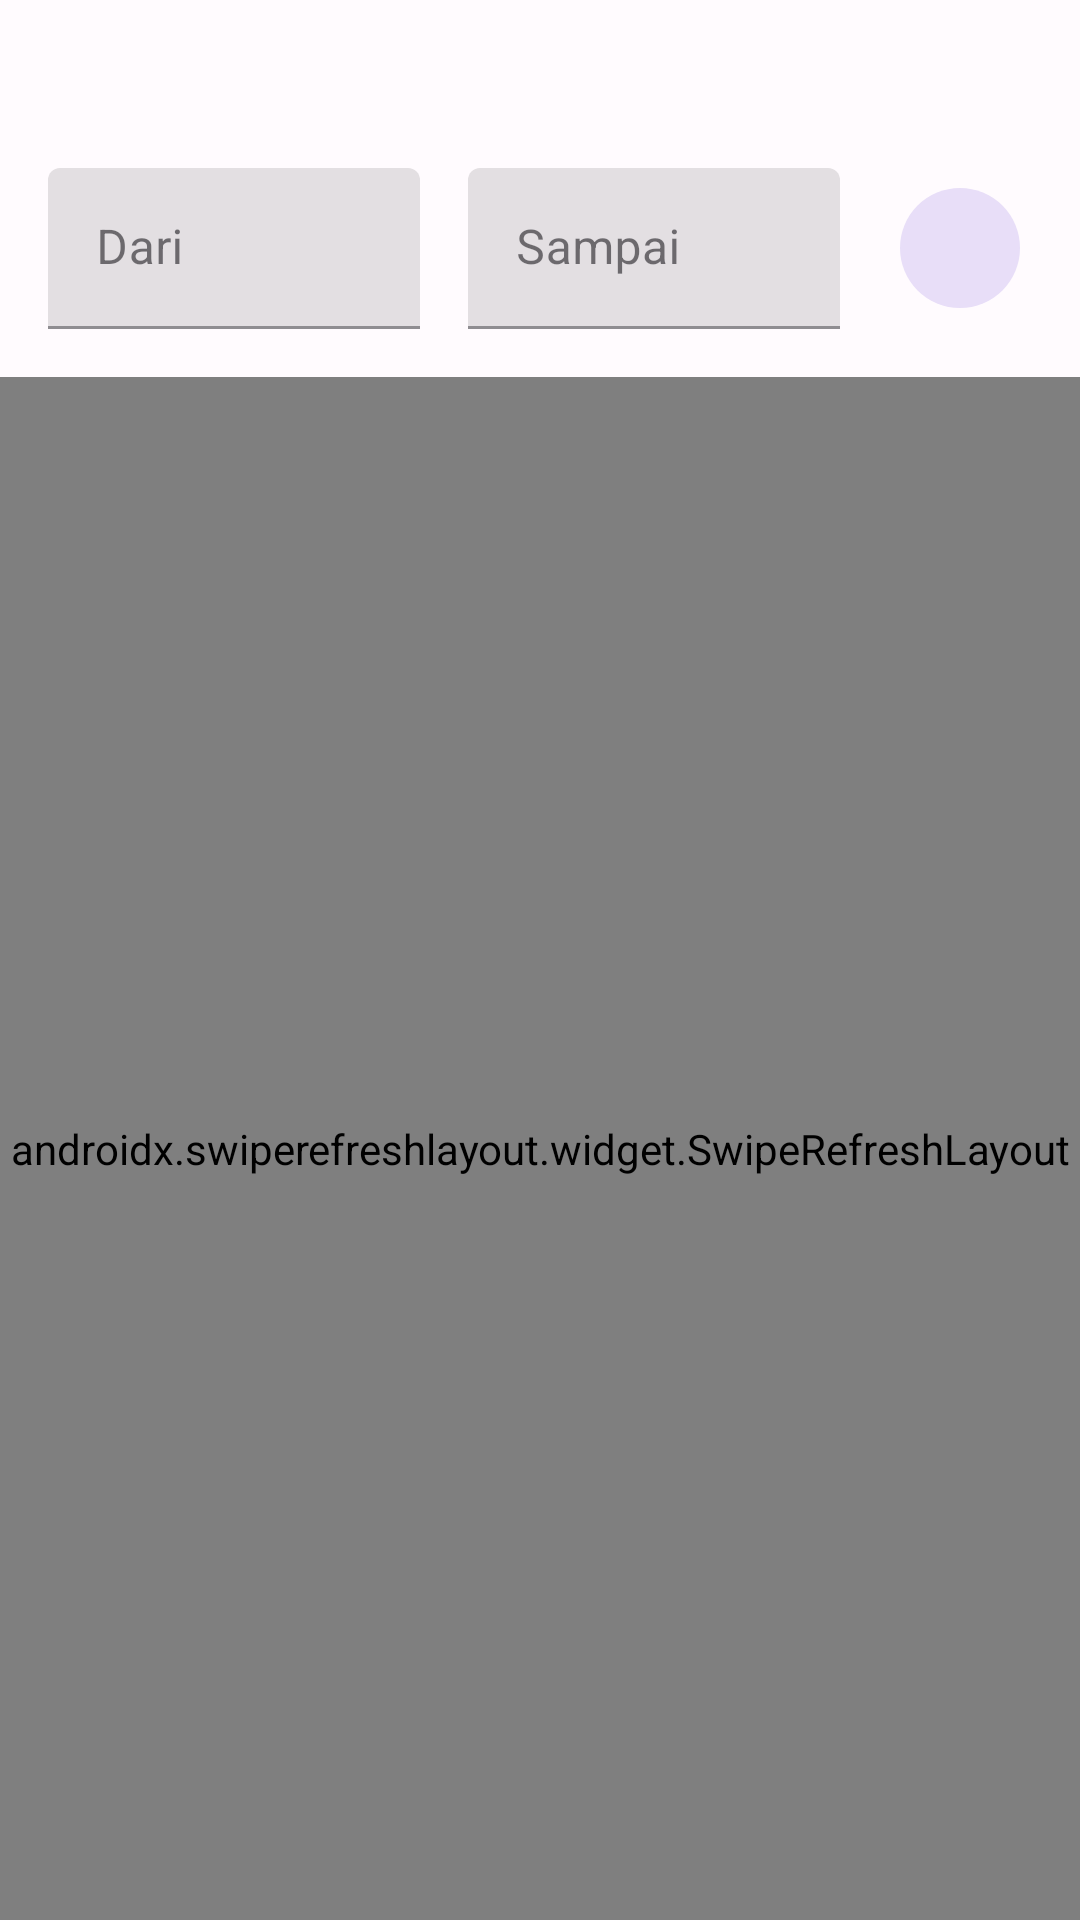

Produce the Android XML layout that renders to this screen, including the resource entries it uses.
<!-- AndroidManifest.xml: activity theme AppTheme -->
<!-- res/layout/activity_merchant_daily_rent.xml -->
<androidx.coordinatorlayout.widget.CoordinatorLayout
    xmlns:android="http://schemas.android.com/apk/res/android"
    xmlns:app="http://schemas.android.com/apk/res-auto"
    xmlns:tools="http://schemas.android.com/tools"
    android:layout_width="match_parent"
    android:layout_height="match_parent"
    tools:context=".activity.MerchantDailyRentActivity">

    <com.google.android.material.appbar.AppBarLayout
        android:layout_width="match_parent"
        android:layout_height="wrap_content">

        <androidx.appcompat.widget.Toolbar
            android:id="@id/toolbar"
            android:layout_width="match_parent"
            android:layout_height="?android:attr/actionBarSize" />

        <LinearLayout
            android:layout_width="match_parent"
            android:layout_height="wrap_content"
            android:orientation="horizontal"
            android:paddingHorizontal="16dp"
            android:layout_marginBottom="16dp"
            android:gravity="center_vertical">

            <com.google.android.material.textfield.TextInputLayout
                style="@style/Widget.MaterialComponents.TextInputLayout.FilledBox.Dense"
                android:layout_width="0dp"
                android:layout_height="wrap_content"
                android:layout_weight="1"
                android:layout_marginEnd="16dp"
                android:hint="Dari">

                <com.google.android.material.textfield.TextInputEditText
                    android:id="@+id/edtFrom"
                    android:layout_width="match_parent"
                    android:layout_height="wrap_content"
                    android:inputType="text"
                    android:maxLines="1"
                    android:singleLine="true" />

            </com.google.android.material.textfield.TextInputLayout>

            <com.google.android.material.textfield.TextInputLayout
                style="@style/Widget.MaterialComponents.TextInputLayout.FilledBox.Dense"
                android:layout_width="0dp"
                android:layout_height="wrap_content"
                android:layout_weight="1"
                android:layout_marginEnd="16dp"
                android:hint="Sampai">

                <com.google.android.material.textfield.TextInputEditText
                    android:id="@+id/edtUntil"
                    android:layout_width="match_parent"
                    android:layout_height="wrap_content"
                    android:inputType="text"
                    android:maxLines="1"
                    android:singleLine="true" />

            </com.google.android.material.textfield.TextInputLayout>

            <com.google.android.material.button.MaterialButton
                style="@style/Widget.Material3.Button.IconButton.Filled.Tonal"
                android:id="@+id/btnChooseDate"
                android:layout_width="48dp"
                android:layout_height="48dp"
                app:icon="@drawable/ic_calendar_month" />

        </LinearLayout>

    </com.google.android.material.appbar.AppBarLayout>

    <androidx.swiperefreshlayout.widget.SwipeRefreshLayout
        android:id="@+id/swipeRefreshLayout"
        android:layout_width="match_parent"
        android:layout_height="match_parent"
        app:layout_behavior="@string/appbar_scrolling_view_behavior">

        <androidx.core.widget.NestedScrollView
            android:layout_width="match_parent"
            android:layout_height="match_parent">

            <LinearLayout
                android:layout_width="match_parent"
                android:layout_height="wrap_content"
                android:orientation="vertical">

                <com.github.mikephil.charting.charts.LineChart
                    android:id="@+id/lineChart"
                    android:layout_width="match_parent"
                    android:layout_height="200dp" />

                <FrameLayout
                    android:layout_width="match_parent"
                    android:layout_height="wrap_content">

                    <androidx.recyclerview.widget.RecyclerView
                        android:id="@+id/recyclerView"
                        android:layout_width="match_parent"
                        android:layout_height="match_parent"
                        android:visibility="gone" />

                    <include
                        layout="@layout/view_empty"
                        android:id="@+id/emptyView"
                        android:visibility="visible" />

                </FrameLayout>

            </LinearLayout>

        </androidx.core.widget.NestedScrollView>

    </androidx.swiperefreshlayout.widget.SwipeRefreshLayout>

</androidx.coordinatorlayout.widget.CoordinatorLayout>
<!-- res/layout/view_empty.xml (included above) -->
<LinearLayout
    xmlns:android="http://schemas.android.com/apk/res/android"
    xmlns:tools="http://schemas.android.com/tools"
    android:layout_width="match_parent"
    android:layout_height="match_parent"
    android:orientation="vertical"
    android:gravity="center"
    tools:ignore="UseCompoundDrawables">

    <ImageView
        android:layout_width="128dp"
        android:layout_height="128dp"
        android:contentDescription="@string/app_name"
        android:src="@drawable/ic_report" />

    <TextView
        android:layout_width="wrap_content"
        android:layout_height="wrap_content"
        android:textAppearance="?android:attr/textAppearanceLarge"
        android:text="Data kosong"
        android:textColor="@color/md_theme_onBackground"
        android:textStyle="bold" />

</LinearLayout>
<!-- resources referenced by this layout -->
<resources>
  <color name="md_theme_onBackground">#1C1B1F</color>
  <!-- drawable ic_report (drawable) -->
  <vector xmlns:android="http://schemas.android.com/apk/res/android"
      android:width="24dp"
      android:height="24dp"
      android:viewportWidth="24.0"
      android:viewportHeight="24.0">
      <path
          android:fillColor="@color/md_theme_onBackground"
          android:pathData="M15.73,3L8.27,3L3,8.27v7.46L8.27,21h7.46L21,15.73L21,8.27L15.73,3zM12,17.3c-0.72,0 -1.3,-0.58 -1.3,-1.3 0,-0.72 0.58,-1.3 1.3,-1.3 0.72,0 1.3,0.58 1.3,1.3 0,0.72 -0.58,1.3 -1.3,1.3zM13,13h-2L11,7h2v6z" />
  </vector>
  <string name="app_name">Carrentz</string>
  <color name="md_theme_primary">#6750A4</color>
  <color name="md_theme_onPrimary">#FFFFFF</color>
  <color name="md_theme_primaryContainer">#EADDFF</color>
  <color name="md_theme_onPrimaryContainer">#21005D</color>
  <color name="md_theme_secondary">#625B71</color>
  <color name="md_theme_onSecondary">#FFFFFF</color>
  <color name="md_theme_secondaryContainer">#E8DEF8</color>
  <color name="md_theme_onSecondaryContainer">#1D192B</color>
  <color name="md_theme_tertiary">#7D5260</color>
  <color name="md_theme_onTertiary">#FFFFFF</color>
  <color name="md_theme_tertiaryContainer">#FFD8E4</color>
  <color name="md_theme_onTertiaryContainer">#31111D</color>
  <color name="md_theme_error">#B3261E</color>
  <color name="md_theme_errorContainer">#F9DEDC</color>
  <color name="md_theme_onError">#FFFFFF</color>
  <color name="md_theme_onErrorContainer">#410E0B</color>
  <color name="md_theme_background">#FFFBFE</color>
  <color name="md_theme_surface">#FFFBFE</color>
  <color name="md_theme_onSurface">#1C1B1F</color>
  <color name="md_theme_surfaceVariant">#E7E0EC</color>
  <color name="md_theme_onSurfaceVariant">#49454F</color>
  <color name="md_theme_outline">#79747E</color>
  <color name="md_theme_inverseOnSurface">#F4EFF4</color>
  <color name="md_theme_inverseSurface">#313033</color>
  <color name="md_theme_primaryInverse">#D0BCFF</color>
</resources>
